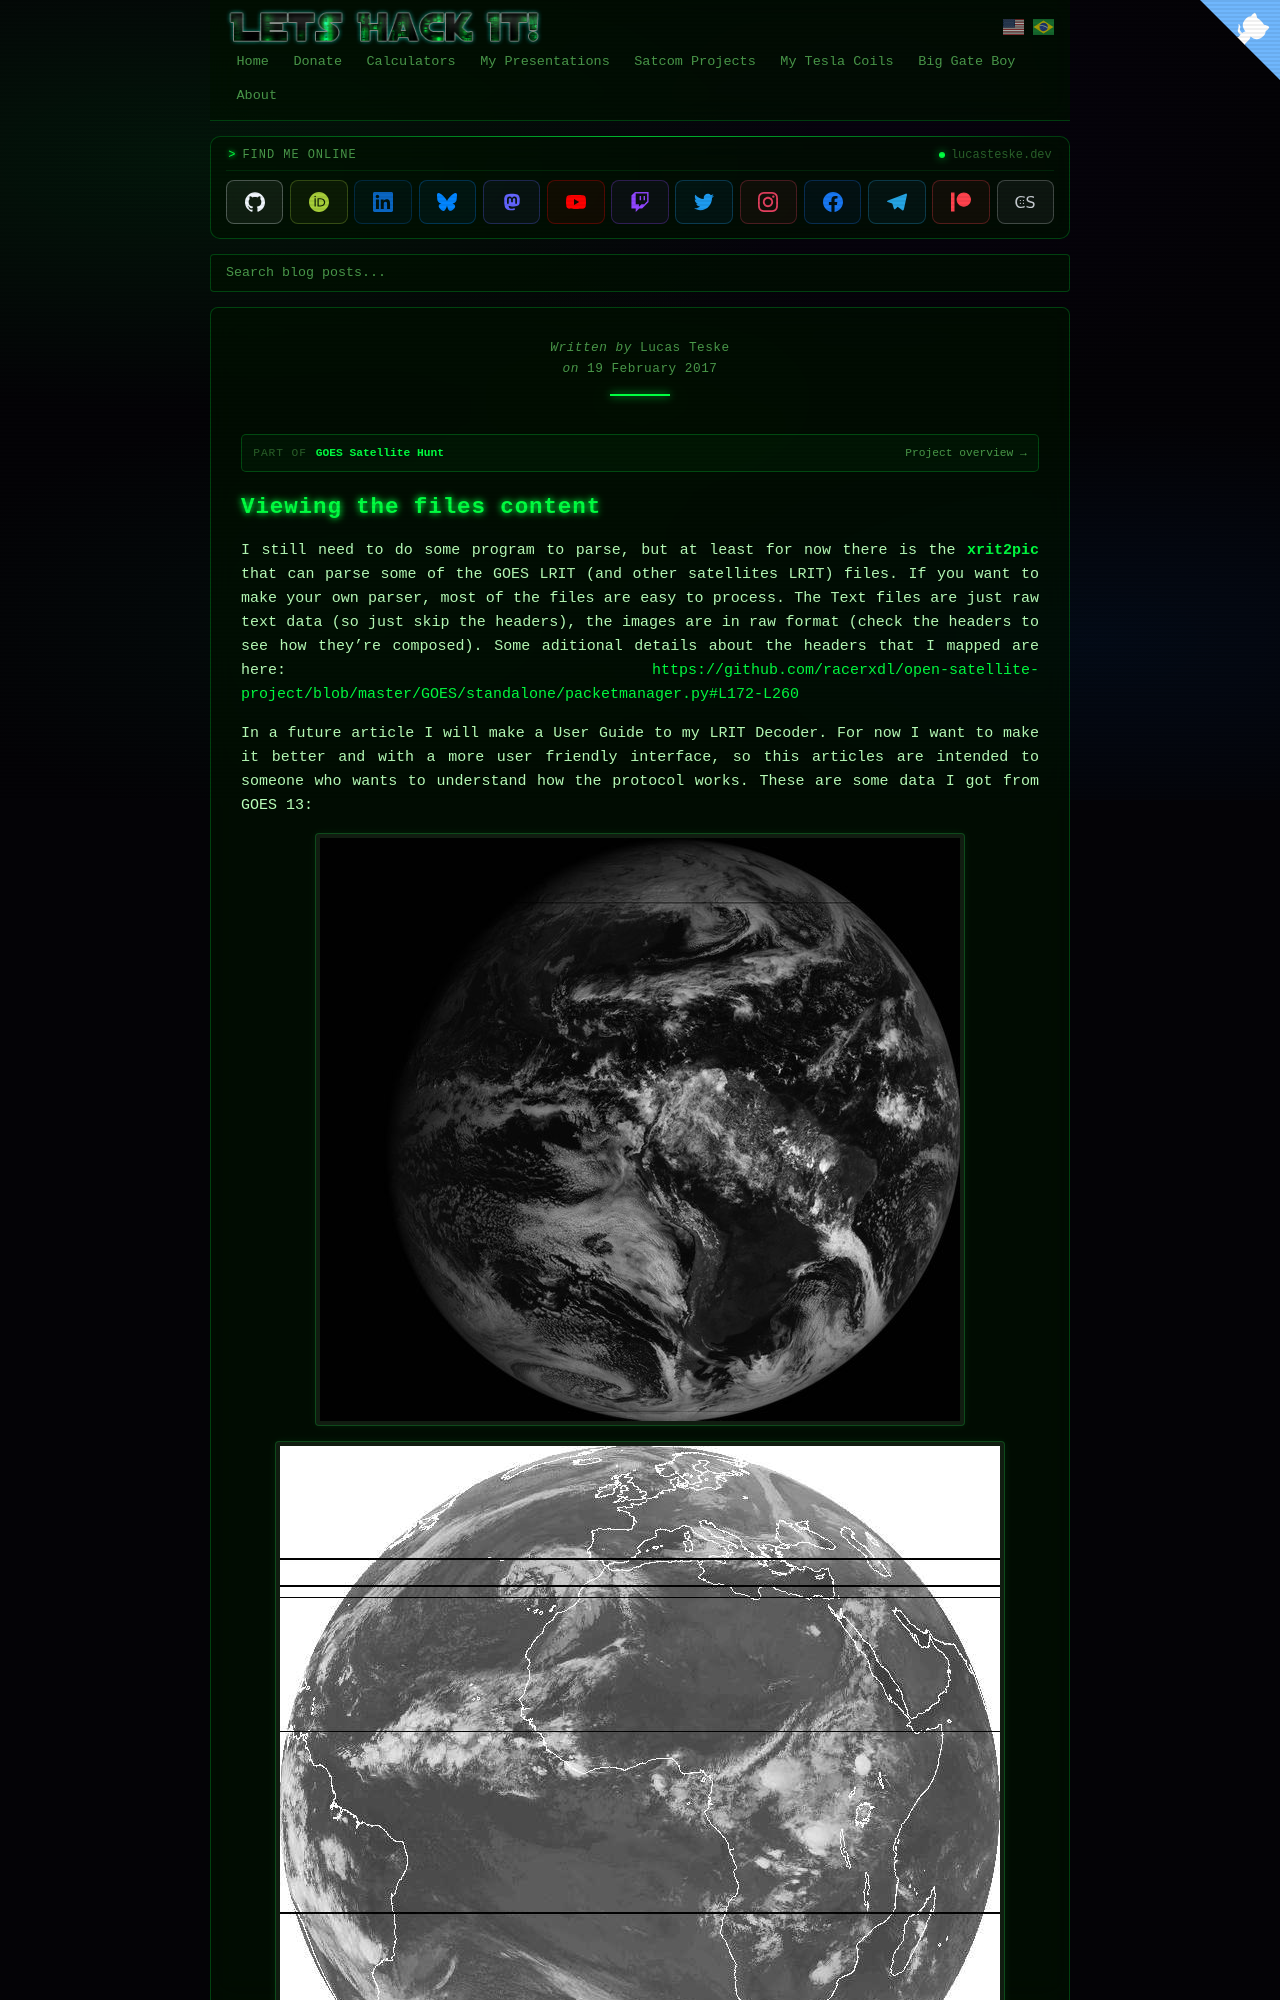

repository: racerxdl/letshackit · page: goes-satellite-hunt/file-assembler/viewing-the-files-content.html · generator: jekyll

---
title: Viewing the files content - GOES Satellite Hunt
date: 2017-02-19T00:00:00-03:00
author: Lucas Teske
layout: page
citation_work: goes-satellite-hunt
---

# Viewing the files content

I still need to do some program to parse, but at least for now there is the [**xrit2pic**](http://www.alblas.demon.nl/wsat/software/soft_msg.html) that can parse some of the GOES LRIT \(and other satellites LRIT\) files. If you want to make your own parser, most of the files are easy to process. The Text files are just raw text data \(so just skip the headers\), the images are in raw format \(check the headers to see how they’re composed\). Some aditional details about the headers that I mapped are here: [https://github.com/racerxdl/open-satellite-project/blob/master/GOES/standalone/packetmanager.py\#L172-L260](https://github.com/racerxdl/open-satellite-project/blob/master/GOES/standalone/packetmanager.py#L172-L260)

In a future article I will make a User Guide to my LRIT Decoder. For now I want to make it better and with a more user friendly interface, so this articles are intended to someone who wants to understand how the protocol works. These are some data I got from GOES 13:

![](/assets/goes-satellite-hunt/g13fd.png)
